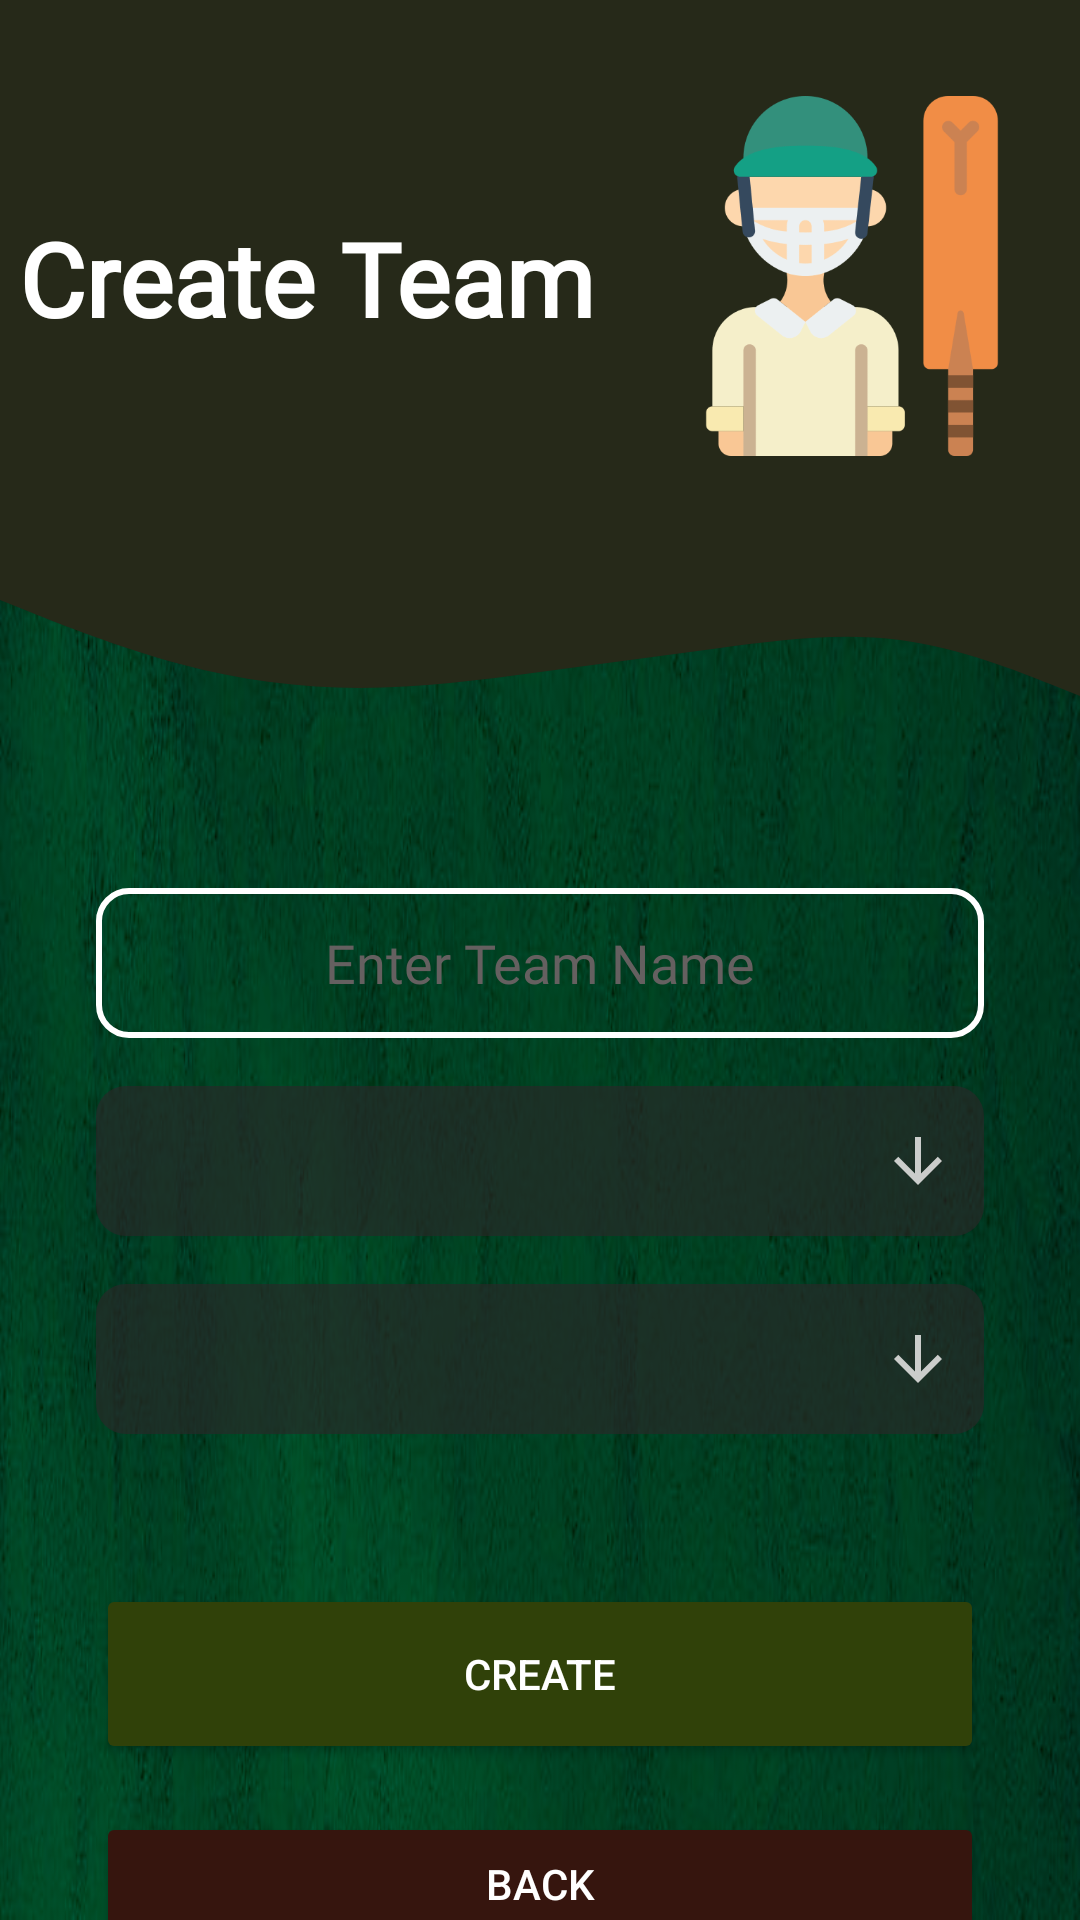

This screen was rendered from an Android layout file. Write that file and the resources it references.
<!-- AndroidManifest.xml: application theme Theme.N_Template -->
<!-- res/layout/activity_create_team.xml -->
<?xml version="1.0" encoding="utf-8"?>
<androidx.constraintlayout.widget.ConstraintLayout xmlns:android="http://schemas.android.com/apk/res/android"
    xmlns:app="http://schemas.android.com/apk/res-auto"
    xmlns:tools="http://schemas.android.com/tools"
    android:layout_width="match_parent"
    android:layout_height="match_parent"
    android:background="@drawable/rc_abstract"
    tools:context=".Create_Team">

    <View
        android:id="@+id/view5"
        android:layout_width="0dp"
        android:layout_height="160dp"
        android:background="@color/menu_icons"
        app:layout_constraintEnd_toEndOf="parent"
        app:layout_constraintHorizontal_bias="0.5"
        app:layout_constraintStart_toStartOf="parent"
        app:layout_constraintTop_toTopOf="parent" />

    <View
        android:id="@+id/view6"
        android:layout_width="wrap_content"
        android:layout_height="80dp"
        android:background="@drawable/ic_header"
        app:layout_constraintEnd_toEndOf="parent"
        app:layout_constraintStart_toStartOf="parent"
        app:layout_constraintTop_toBottomOf="@+id/view5" />

    <ImageView
        android:id="@+id/imageView"
        android:layout_width="120dp"
        android:layout_height="120dp"
        android:layout_marginTop="32dp"
        android:layout_marginEnd="16dp"
        app:layout_constraintEnd_toEndOf="parent"
        app:layout_constraintTop_toTopOf="parent"
        android:src="@drawable/create_team"/>

    <TextView
        android:id="@+id/font"
        android:layout_width="wrap_content"
        android:layout_height="wrap_content"
        android:layout_marginTop="70dp"
        android:fontFamily="@font/lato_thin"
        android:text="Create Team"
        android:textColor="@color/white"
        android:textSize="34sp"
        android:textStyle="bold"
        app:layout_constraintEnd_toStartOf="@+id/imageView"
        app:layout_constraintHorizontal_bias="0.2"
        app:layout_constraintStart_toStartOf="@+id/view5"
        app:layout_constraintTop_toTopOf="parent" />

    <EditText
        android:id="@+id/team_name_create_team"
        android:background="@drawable/backgroundbox"
        android:fontFamily="@font/lato_thin"
        android:textColor="@color/white"
        android:hint="Enter Team Name"
        android:textColorHint="@color/hint_color"
        android:gravity="center"
        android:layout_width="match_parent"
        android:layout_height="50dp"
        android:layout_marginStart="32dp"
        android:layout_marginTop="56dp"
        android:layout_marginEnd="32dp"
        android:ems="10"
        android:inputType="textPersonName"
        app:layout_constraintEnd_toEndOf="parent"
        app:layout_constraintHorizontal_bias="0.497"
        app:layout_constraintStart_toStartOf="parent"
        app:layout_constraintTop_toBottomOf="@+id/view6" />

    <Spinner
        android:id="@+id/spinner_strength_createteam"
        android:layout_width="match_parent"
        android:background="@drawable/style_spinner"
        android:paddingLeft="100dp"
        android:layout_height="50dp"
        android:layout_marginStart="32dp"
        android:layout_marginTop="16dp"
        android:layout_marginEnd="32dp"
        app:layout_constraintEnd_toEndOf="parent"
        app:layout_constraintStart_toStartOf="parent"
        app:layout_constraintTop_toBottomOf="@+id/team_name_create_team" />

    <Spinner
        android:id="@+id/spinner_type_createteam"
        android:background="@drawable/style_spinner"
        android:paddingLeft="100dp"
        android:layout_width="match_parent"
        android:layout_height="50dp"
        android:layout_marginStart="32dp"
        android:layout_marginTop="16dp"
        android:layout_marginEnd="32dp"
        app:layout_constraintEnd_toEndOf="parent"
        app:layout_constraintStart_toStartOf="parent"
        app:layout_constraintTop_toBottomOf="@+id/spinner_strength_createteam" />

    <Button
        android:id="@+id/btn_create_createteam"
        android:layout_width="0dp"
        android:layout_height="60dp"
        android:layout_marginStart="32dp"
        android:layout_marginTop="50dp"
        android:layout_marginEnd="32dp"
        android:backgroundTint="@color/btn_green"
        android:text="Create"
        android:textColor="@color/white"
        app:cornerRadius="10dp"
        app:layout_constraintEnd_toEndOf="parent"
        app:layout_constraintStart_toStartOf="parent"
        app:layout_constraintTop_toBottomOf="@+id/spinner_type_createteam" />

    <Button
        android:id="@+id/btn_back_createteam"
        android:layout_width="0dp"
        android:layout_height="wrap_content"
        android:layout_marginStart="32dp"
        android:layout_marginTop="16dp"
        android:layout_marginEnd="32dp"
        android:backgroundTint="@color/redish"
        android:text="back"
        android:textColor="@color/white"
        app:cornerRadius="10dp"
        app:layout_constraintEnd_toEndOf="parent"
        app:layout_constraintHorizontal_bias="0.0"
        app:layout_constraintStart_toStartOf="parent"
        app:layout_constraintTop_toBottomOf="@+id/btn_create_createteam" />
</androidx.constraintlayout.widget.ConstraintLayout>
<!-- resources referenced by this layout -->
<resources>
  <color name="btn_green">#304109</color>
  <color name="hint_color">#656060</color>
  <color name="menu_icons">#262919</color>
  <color name="redish">#36150E</color>
  <color name="white">#FFFFFFFF</color>
  <!-- drawable backgroundbox (drawable) -->
  <?xml version="1.0" encoding="utf-8"?>
  <shape xmlns:android="http://schemas.android.com/apk/res/android"
      android:shape="rectangle">
  
      <stroke android:width="2dp"
          android:color="@color/white"/>
      <corners
          android:radius="10dp"/>
  
  </shape>
  <!-- drawable create_team: png bitmap (drawable-v24, 8929 bytes) -->
  <!-- drawable ic_header (drawable) -->
  <vector xmlns:android="http://schemas.android.com/apk/res/android"
      android:width="1440dp"
      android:height="320dp"
      android:viewportWidth="1440"
      android:viewportHeight="320">
    <path
        android:pathData="M0,160L40,176C80,192 160,224 240,245.3C320,267 400,277 480,277.3C560,277 640,267 720,256C800,245 880,235 960,224C1040,213 1120,203 1200,213.3C1280,224 1360,256 1400,272L1440,288L1440,0L1400,0C1360,0 1280,0 1200,0C1120,0 1040,0 960,0C880,0 800,0 720,0C640,0 560,0 480,0C400,0 320,0 240,0C160,0 80,0 40,0L0,0Z"
        android:fillColor="#262919"/>
  </vector>
  <!-- drawable rc_abstract: png bitmap (drawable-v24, 229019 bytes) -->
  <!-- drawable style_spinner (drawable) -->
  <?xml version="1.0" encoding="utf-8"?>
  <selector xmlns:android="http://schemas.android.com/apk/res/android">
  <item>
      <layer-list>
          <item>
              <shape android:shape="rectangle">
              <solid android:color="@color/transparent"/>
                  <corners android:radius="10dp"/>
                  <padding android:right="10dp"/>
              </shape>
          </item>
          <item>
              <bitmap android:src="@drawable/ic_down"
                  android:gravity="center|end"/>
          </item>
      </layer-list>
  </item>
  </selector>
  <style name="Theme.N_Template" parent="Theme.MaterialComponents.DayNight.DarkActionBar">
          
          <item name="colorPrimary">@color/menu_icons</item>
          <item name="colorPrimaryVariant">@color/purple_700</item>
          <item name="colorOnPrimary">@color/white</item>
          
          <item name="colorSecondary">@color/teal_200</item>
          <item name="colorSecondaryVariant">@color/teal_700</item>
          <item name="colorOnSecondary">@color/black</item>
          
          <item name="android:statusBarColor" tools:targetApi="l">?attr/colorPrimaryVariant</item>
          
      </style>
  <color name="transparent">#A8292828</color>
  <!-- drawable ic_down: png bitmap (drawable-hdpi, 249 bytes) -->
  <color name="purple_700">#FF3700B3</color>
  <color name="teal_200">#FF03DAC5</color>
  <color name="teal_700">#FF018786</color>
  <color name="black">#FF000000</color>
</resources>
